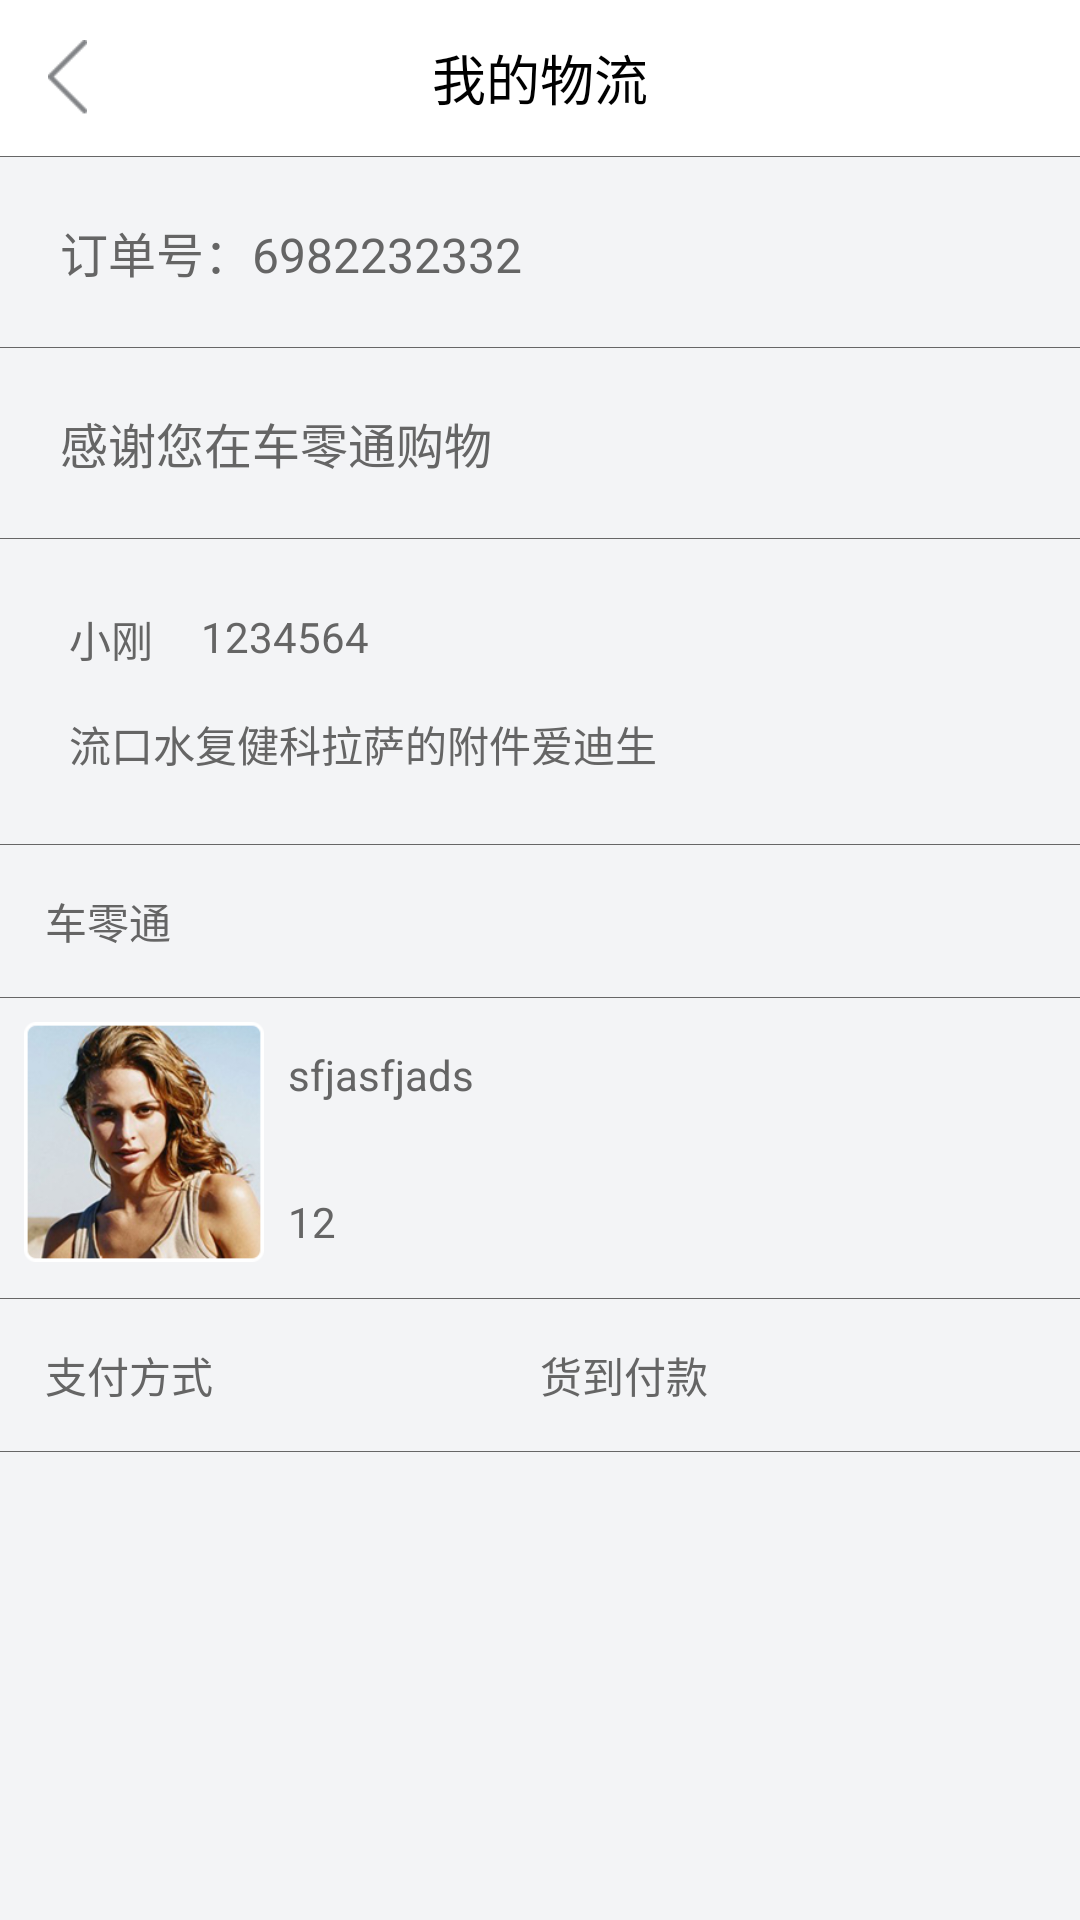

Produce the Android XML layout that renders to this screen, including the resource entries it uses.
<!-- AndroidManifest.xml: application theme android:Theme.NoTitleBar -->
<!-- res/layout/detail_minecart_activity.xml -->
<?xml version="1.0" encoding="utf-8"?>
<LinearLayout xmlns:android="http://schemas.android.com/apk/res/android"
              android:orientation="vertical"
              android:background="@color/gray_two"
              android:layout_width="match_parent"
              android:layout_height="match_parent">
    <RelativeLayout android:layout_width="match_parent"
                    android:background="@color/white"
                    android:id="@+id/top_liner"
                    android:layout_height="@dimen/height_top_bar">
        <ImageView android:layout_width="25dp"
                   android:layout_alignParentLeft="true"
                   android:layout_centerVertical="true"
                   android:id="@+id/back"
                   android:layout_marginLeft="10dp"
                   android:src="@drawable/button_selector_back"
                   android:layout_height="25dp"/>
        <TextView android:layout_width="wrap_content"
                  android:text="我的物流"
                  android:textColor="@color/black"
                  android:textSize="18sp"
                  android:layout_centerInParent="true"
                  android:layout_height="wrap_content"/>
    </RelativeLayout>

    <View
            android:layout_width="match_parent"
            android:layout_height="0.3dp"
            android:background="@color/dark_gray"
            ></View>
    <TextView android:layout_width="match_parent"
              android:text="订单号：6982232332"
              android:textColor="@color/black_text_color"
              android:textSize="16sp"
              android:padding="20dp"
              android:id="@+id/detial_order_no"
              android:layout_height="wrap_content"/>
    <View
            android:layout_width="match_parent"
            android:layout_height="0.3dp"
            android:background="@color/dark_gray"
            ></View>

    <TextView android:layout_width="match_parent"
              android:text="感谢您在车零通购物"
              android:textColor="@color/black_text_color"
              android:textSize="16sp"
              android:padding="20dp"
              android:layout_height="wrap_content"/>
    <View
            android:layout_width="match_parent"
            android:layout_height="0.3dp"
            android:background="@color/dark_gray"
            ></View>
    <RelativeLayout android:layout_width="match_parent"
                    android:padding="15dp"
                    android:layout_height="wrap_content">
        <TextView android:layout_width="wrap_content"
                  android:text="小刚"
                  android:id="@+id/detail_name"
                  android:drawablePadding="6dp"
                  android:drawableLeft="@drawable/order_tx"
                  android:textColor="@color/black_text_color"
                  android:padding="8dp"
                  android:layout_height="wrap_content"/>
        <TextView android:layout_width="wrap_content"
                  android:drawableLeft="@drawable/order_tel"
                  android:padding="8dp"
                  android:id="@+id/detail_tel"
                  android:textColor="@color/black_text_color"
                  android:text="1234564"
                  android:layout_toRightOf="@+id/detail_name"
                  android:layout_height="wrap_content"/>
        <TextView android:layout_width="wrap_content"
                  android:layout_below="@+id/detail_tel"
                  android:padding="8dp"
                  android:text="流口水复健科拉萨的附件爱迪生"
                  android:textColor="@color/black_text_color"
                  android:id="@+id/detail_address"
                  android:layout_height="wrap_content"/>
    </RelativeLayout>
    <View
            android:layout_width="match_parent"
            android:layout_height="0.3dp"
            android:background="@color/dark_gray"
            ></View>
    <TextView android:layout_width="wrap_content"
              android:text="车零通"
              android:textColor="@color/black_text_color"
              android:padding="15dp"
              android:layout_height="wrap_content"/>
    <View
            android:layout_width="match_parent"
            android:layout_height="0.3dp"
            android:background="@color/dark_gray"
            ></View>
    <RelativeLayout android:layout_width="match_parent"
                    android:padding="8dp"
                    android:layout_height="100dp">
        <ImageView android:layout_width="80dp"
                   android:id="@+id/detail_pic"
                   android:src="@drawable/head"
                   android:layout_height="80dp"/>
        <TextView android:layout_width="wrap_content"
                  android:text="sfjasfjads"
                  android:padding="8dp"
                  android:id="@+id/detail_cont"
                  android:lineSpacingMultiplier="1.2"
                  android:textColor="@color/black_text_color"
                  android:layout_toRightOf="@+id/detail_pic"
                  android:layout_height="wrap_content"/>
        <TextView android:layout_width="wrap_content"
                  android:id="@+id/detail_num"
                  android:text="12"
                  android:padding="8dp"
                  android:textColor="@color/black_text_color"
                  android:layout_alignParentBottom="true"
                  android:layout_toRightOf="@+id/detail_pic"
                  android:layout_height="wrap_content"/>
    </RelativeLayout>
    <View
            android:layout_width="match_parent"
            android:layout_height="0.3dp"
            android:background="@color/dark_gray"
            ></View>
    <LinearLayout android:layout_width="match_parent"
                  android:orientation="horizontal"
                  android:padding="15dp"
                  android:layout_height="wrap_content">
            <TextView android:layout_width="0dp"
                      android:text="支付方式"
                      android:textColor="@color/black_text_color"
                      android:layout_weight="1"
                      android:layout_height="wrap_content"/>
            <TextView android:layout_width="0dp"
                      android:textColor="@color/black_text_color"
                      android:text="货到付款"
                      android:id="@+id/pay_method"
                      android:layout_weight="1"
                      android:layout_height="wrap_content"/>
    </LinearLayout>
    <View
            android:layout_width="match_parent"
            android:layout_height="0.3dp"
            android:background="@color/dark_gray"
            ></View>
    <LinearLayout android:layout_width="match_parent"
                  android:orientation="horizontal"
                  android:padding="15dp"
                  android:visibility="gone"
                  android:layout_height="wrap_content">
        <TextView android:layout_width="0dp"
                  android:text="配送方式"
                  android:textColor="@color/black_text_color"
                  android:layout_weight="1"
                  android:layout_height="wrap_content"/>
        <TextView android:layout_width="0dp"
                  android:textColor="@color/black_text_color"
                  android:text="德邦物流"
                  android:layout_weight="1"
                  android:id="@+id/wuliu"
                  android:layout_height="wrap_content"/>
    </LinearLayout>

</LinearLayout>
<!-- resources referenced by this layout -->
<resources>
  <color name="black">#000000</color>
  <color name="black_text_color">#656565</color>
  <color name="dark_gray">#666666</color>
  <color name="gray_two">#F3F4F6</color>
  <color name="white">#ffffff</color>
  <dimen name="height_top_bar">52dp</dimen>
  <!-- drawable button_selector_back (drawable) -->
  <?xml version="1.0" encoding="utf-8"?>
  <selector xmlns:android="http://schemas.android.com/apk/res/android">
  
      <item android:drawable="@drawable/back_p" android:state_pressed="true"/>
      <item android:drawable="@drawable/back_p" android:state_focused="true" android:state_pressed="false"/>
      <item android:drawable="@drawable/back_n"/>
  
  </selector>
  <!-- drawable head: png bitmap (drawable-xhdpi, 75479 bytes) -->
  <!-- drawable back_p: png bitmap (drawable-hdpi, 1472 bytes) -->
  <!-- drawable back_n: png bitmap (drawable-hdpi, 1499 bytes) -->
</resources>
